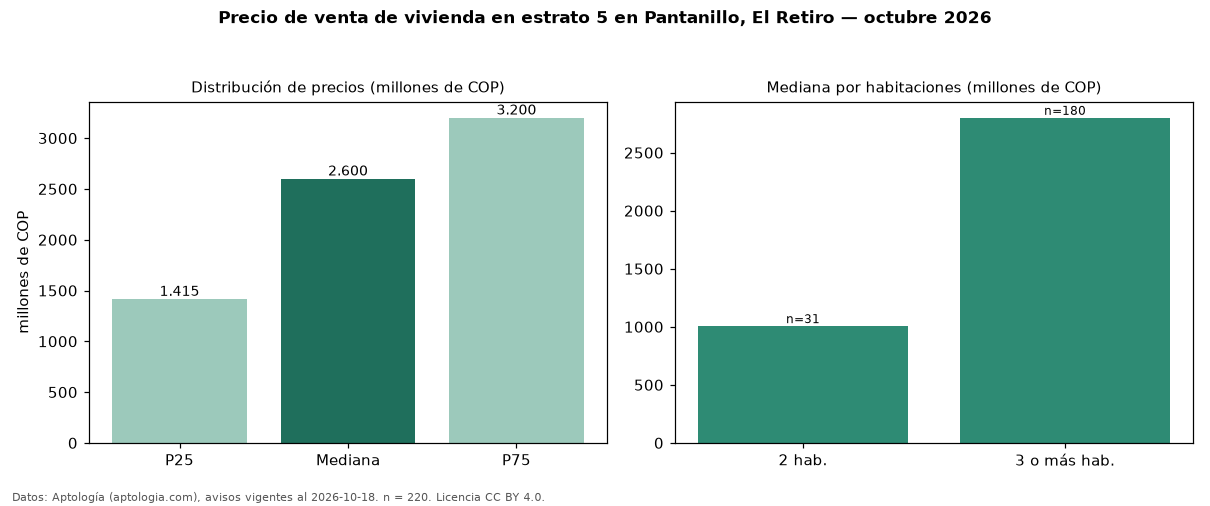

The table this chart was drawn from, first rows:
seccion, metrica, valor, moneda, n
precio, p25, 1415000000, COP, 220
precio, mediana, 2600000000, COP, 220
precio, p75, 3200000000, COP, 220
precio, minimo, 350000000, COP, 220
precio, maximo, 6100000000, COP, 220
m2, mediana_precio_m2, 8745862, COP, 202
m2, area_mediana_m2, 288.0, m2, 202
admin, mediana_admin_mes, 490000, COP, 111
banos, mediana_banos, 4.0, , 
parqueadero, pct_con_parqueadero, 100.0, %, 211
estrato, estrato_mas_frecuente, 5, , 220
habitaciones, 2, 1006000000, COP, 31
habitaciones, 3+, 2800000000, COP, 180
fuente, fecha_datos, 2026-10-18, , 
fuente, atribucion, https://www.aptologia.com/venta/el-retir…, , 
fuente, licencia, CC BY 4.0, , 
